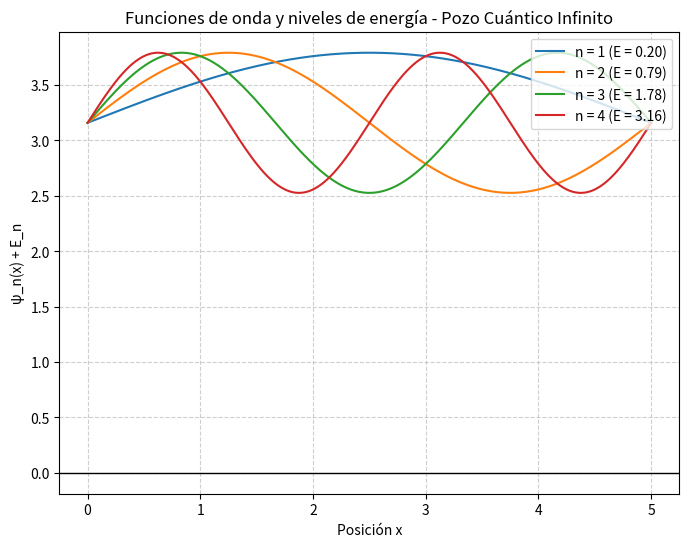

Write Python code to recreate this figure.
import numpy as np
import matplotlib.pyplot as plt

# Constantes físicas fundamentales (en unidades simplificadas para la simulación)
# Usaremos masas y dimensiones normalizadas para observar el comportamiento analítico
hbar = 1.0  # Constante reducida de Planck
m = 1.0     # Masa de la partícula
L = 5.0     # Ancho del pozo cuántico

# Función para calcular los niveles de energía del pozo cuántico infinito
def energia_cuantica(n, m, L):
    """
    Calcula la energía E_n para el estado n en un pozo de potencial infinito de ancho L.
    E_n = (n^2 * pi^2 * hbar^2) / (2 * m * L^2)
    """
    return (n**2 * np.pi**2 * hbar**2) / (2 * m * L**2)

# Evaluamos los primeros 4 estados cuánticos (n = 1, 2, 3, 4)
estados = [1, 2, 3, 4]
energias = [energia_cuantica(n, m, L) for n in estados]

print("Niveles de energía calculados para el pozo cuántico:")
for n, E in zip(estados, energias):
    print(f"Estado n = {n}: E_{n} = {E:.4f}")

# Generación de la gráfica de las funciones de onda dentro del pozo
x = np.linspace(0, L, 500)
plt.figure(figsize=(8, 6))

for n in estados:
    # Función de onda normalizada: psi_n(x) = sqrt(2/L) * sin(n * pi * x / L)
    psi = np.sqrt(2 / L) * np.sin(n * np.pi * x / L)
    # Desplazamos la onda verticalmente según su nivel de energía para visualizar mejor
    plt.plot(x, psi + E, label=f'n = {n} (E = {energias[n-1]:.2f})')

plt.title("Funciones de onda y niveles de energía - Pozo Cuántico Infinito")
plt.xlabel("Posición x")
plt.ylabel("ψ_n(x) + E_n")
plt.axhline(0, color='black', linewidth=1)
plt.legend(loc='upper right')
plt.grid(True, linestyle='--', alpha=0.6)
plt.show()
